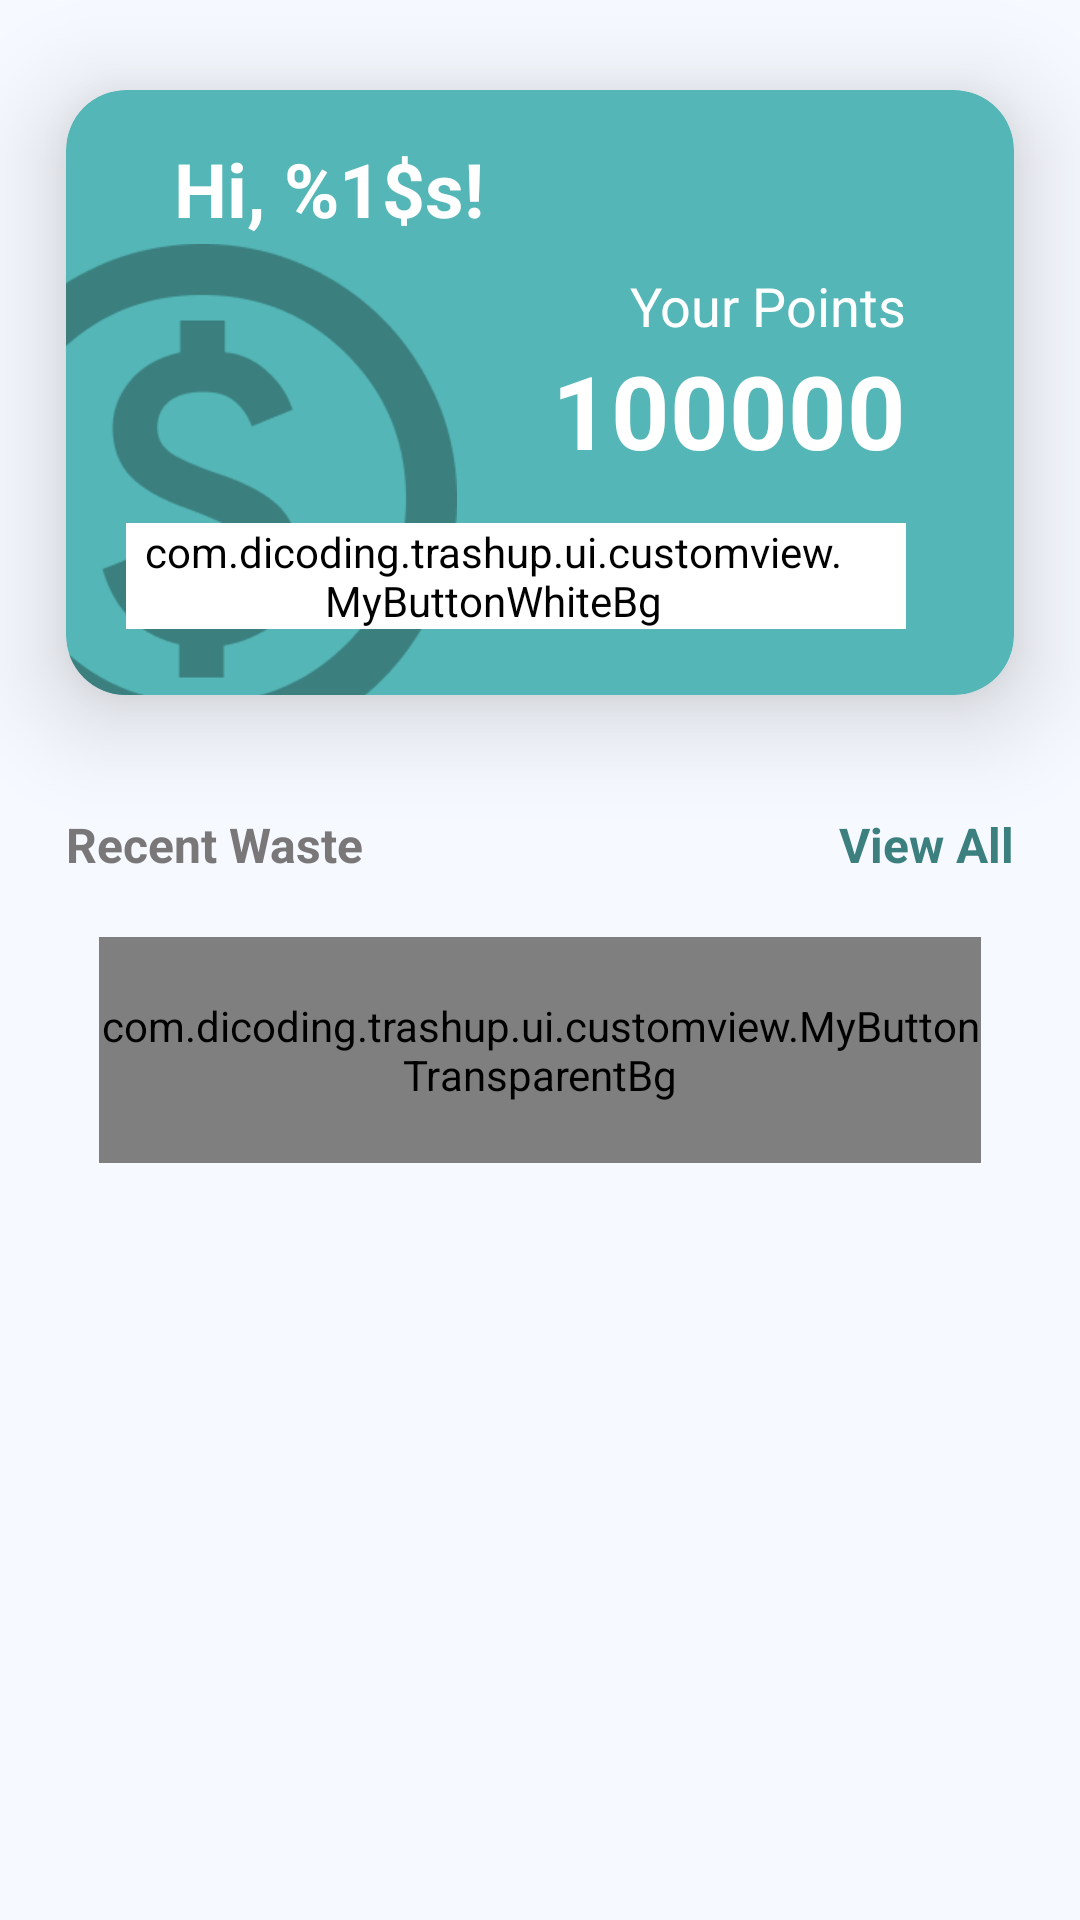

Write the Android layout XML for this screen, with the resource values it uses.
<!-- AndroidManifest.xml: application theme Theme.TrashUp -->
<!-- res/layout/fragment_home_user.xml -->
<?xml version="1.0" encoding="utf-8"?>
<ScrollView xmlns:android="http://schemas.android.com/apk/res/android"
    xmlns:app="http://schemas.android.com/apk/res-auto"
    xmlns:tools="http://schemas.android.com/tools"
    android:layout_width="match_parent"
    android:layout_height="match_parent"
    android:background="@color/white_bg"
    tools:context=".ui.user.home.HomeFragment">

    <androidx.constraintlayout.widget.ConstraintLayout
        android:layout_width="match_parent"
        android:layout_height="wrap_content">

        <androidx.cardview.widget.CardView
            android:id="@+id/card_profile_point"
            android:layout_width="match_parent"
            android:layout_height="wrap_content"
            android:layout_marginTop="30dp"
            android:layout_marginHorizontal="22dp"
            app:cardCornerRadius="20dp"
            app:cardElevation="20dp"
            android:backgroundTint="@color/light_teal"
            app:layout_constraintEnd_toEndOf="parent"
            app:layout_constraintStart_toStartOf="parent"
            app:layout_constraintTop_toTopOf="parent">

            <FrameLayout
                android:layout_width="match_parent"
                android:layout_height="wrap_content">

                <ImageView
                    android:id="@+id/ic_coin"
                    android:layout_width="170dp"
                    android:layout_height="170dp"
                    android:src="@drawable/ic_coin"
                    android:layout_gravity="bottom|start"
                    android:layout_marginBottom="-20dp"
                    android:layout_marginStart="-40dp"
                    android:contentDescription="@string/ic_coin_desc"/>

                <androidx.constraintlayout.widget.ConstraintLayout
                    android:id="@+id/constraintLayout"
                    android:layout_width="match_parent"
                    android:layout_height="match_parent"
                    android:paddingHorizontal="20dp"
                    android:orientation="vertical"
                    app:layout_constraintEnd_toEndOf="parent"
                    app:layout_constraintStart_toStartOf="parent"
                    app:layout_constraintTop_toTopOf="parent">

                    <TextView
                        android:id="@+id/home_user_welcome"
                        android:layout_width="wrap_content"
                        android:layout_height="wrap_content"
                        android:layout_marginStart="16dp"
                        android:layout_marginTop="16dp"
                        android:text="@string/hi_message"
                        android:textColor="@color/white"
                        android:textSize="25sp"
                        android:textStyle="bold"
                        app:layout_constraintStart_toStartOf="parent"
                        app:layout_constraintTop_toTopOf="parent" />

                    <TextView
                        android:id="@+id/tv_your_points"
                        android:layout_width="wrap_content"
                        android:layout_height="wrap_content"
                        android:layout_marginTop="10dp"
                        android:layout_marginEnd="16dp"
                        android:text="@string/your_points"
                        android:textColor="@color/white"
                        android:textSize="18sp"
                        app:layout_constraintEnd_toEndOf="parent"
                        app:layout_constraintTop_toBottomOf="@+id/home_user_welcome"/>

                    <TextView
                        android:id="@+id/tv_user_points"
                        android:layout_width="wrap_content"
                        android:layout_height="wrap_content"
                        android:layout_marginStart="38dp"
                        android:text="@string/points"
                        android:textColor="@color/white"
                        android:textSize="34sp"
                        android:textStyle="bold"
                        app:layout_constraintEnd_toEndOf="@id/tv_your_points"
                        app:layout_constraintTop_toBottomOf="@id/tv_your_points"/>

                    <com.dicoding.trashup.ui.customview.MyButtonWhiteBg
                        android:id="@+id/btn_view_points"
                        android:layout_width="wrap_content"
                        android:layout_height="wrap_content"
                        android:layout_marginTop="15dp"
                        android:layout_marginBottom="22dp"
                        android:backgroundTint="@color/white"
                        android:paddingStart="20dp"
                        android:paddingEnd="20dp"
                        android:text="@string/reedem_points"
                        android:textColor="@color/dark_teal"
                        app:layout_constraintEnd_toEndOf="@id/tv_user_points"
                        app:layout_constraintTop_toBottomOf="@id/tv_user_points"
                        app:layout_constraintBottom_toBottomOf="@id/constraintLayout"/>

                </androidx.constraintlayout.widget.ConstraintLayout>

            </FrameLayout>


        </androidx.cardview.widget.CardView>

        <TextView
            android:id="@+id/tv_recent_waste"
            android:layout_width="wrap_content"
            android:layout_height="wrap_content"
            android:layout_marginStart="22dp"
            android:layout_marginTop="39dp"
            android:text="@string/recent_waste"
            android:textColor="@color/dark_grey"
            android:textSize="16sp"
            android:textStyle="bold"
            app:layout_constraintStart_toStartOf="parent"
            app:layout_constraintTop_toBottomOf="@id/card_profile_point"/>

        <TextView
            android:id="@+id/tv_view_all"
            android:layout_width="wrap_content"
            android:layout_height="wrap_content"
            android:layout_marginTop="39dp"
            android:layout_marginEnd="22dp"
            android:clickable="true"
            android:focusable="true"
            android:focusableInTouchMode="true"
            android:text="@string/view_all"
            android:textColor="@color/dark_teal"
            android:textSize="16sp"
            android:textStyle="bold"
            app:layout_constraintEnd_toEndOf="parent"
            app:layout_constraintTop_toBottomOf="@+id/card_profile_point" />

        <androidx.recyclerview.widget.RecyclerView
            android:id="@+id/rv_recent_waste"
            android:layout_width="match_parent"
            android:layout_height="wrap_content"
            android:layout_marginBottom="10dp"
            android:layout_marginTop="10dp"
            android:layout_marginHorizontal="22dp"
            app:layout_constraintStart_toStartOf="parent"
            app:layout_constraintEnd_toEndOf="parent"
            app:layout_constraintTop_toBottomOf="@id/btn_add_waste"
            app:layout_constraintBottom_toBottomOf="parent"/>

        <com.dicoding.trashup.ui.customview.MyButtonTransparentBg
            android:id="@+id/btn_add_waste"
            android:layout_width="match_parent"
            android:layout_height="wrap_content"
            android:layout_marginStart="33dp"
            android:layout_marginTop="20dp"
            android:layout_marginEnd="33dp"
            android:paddingTop="20dp"
            android:paddingBottom="20dp"
            android:text="@string/add_waste"
            app:layout_constraintEnd_toEndOf="parent"
            app:layout_constraintStart_toStartOf="parent"
            app:layout_constraintTop_toBottomOf="@+id/tv_recent_waste" />

    </androidx.constraintlayout.widget.ConstraintLayout>

</ScrollView>
<!-- resources referenced by this layout -->
<resources>
  <color name="dark_grey">#797777</color>
  <color name="dark_teal">#3B7F7F</color>
  <color name="light_teal">#54B6B6</color>
  <color name="white">#FFFFFFFF</color>
  <color name="white_bg">#F6F9FF</color>
  <!-- drawable ic_coin: png bitmap (drawable, 12159 bytes) -->
  <string name="add_waste">Add Waste</string>
  <string name="hi_message">Hi, %1$s!</string>
  <string name="ic_coin_desc">Icon points</string>
  <string name="points">100000</string>
  <string name="recent_waste">Recent Waste</string>
  <string name="reedem_points">Reedem Points</string>
  <string name="view_all">View All</string>
  <string name="your_points">Your Points</string>
  <style name="Theme.TrashUp" parent="Theme.MaterialComponents.DayNight.DarkActionBar">
          
          <item name="colorPrimary">@color/purple_500</item>
          <item name="colorPrimaryVariant">@color/purple_700</item>
          <item name="colorOnPrimary">@color/white</item>
          
          <item name="colorSecondary">@color/teal_200</item>
          <item name="colorSecondaryVariant">@color/teal_700</item>
          <item name="colorOnSecondary">@color/black</item>
          
          <item name="android:statusBarColor">?attr/colorPrimaryVariant</item>
          
      </style>
  <color name="purple_500">#FF6200EE</color>
  <color name="purple_700">#FF3700B3</color>
  <color name="teal_200">#FF03DAC5</color>
  <color name="teal_700">#FF018786</color>
  <color name="black">#FF000000</color>
</resources>
